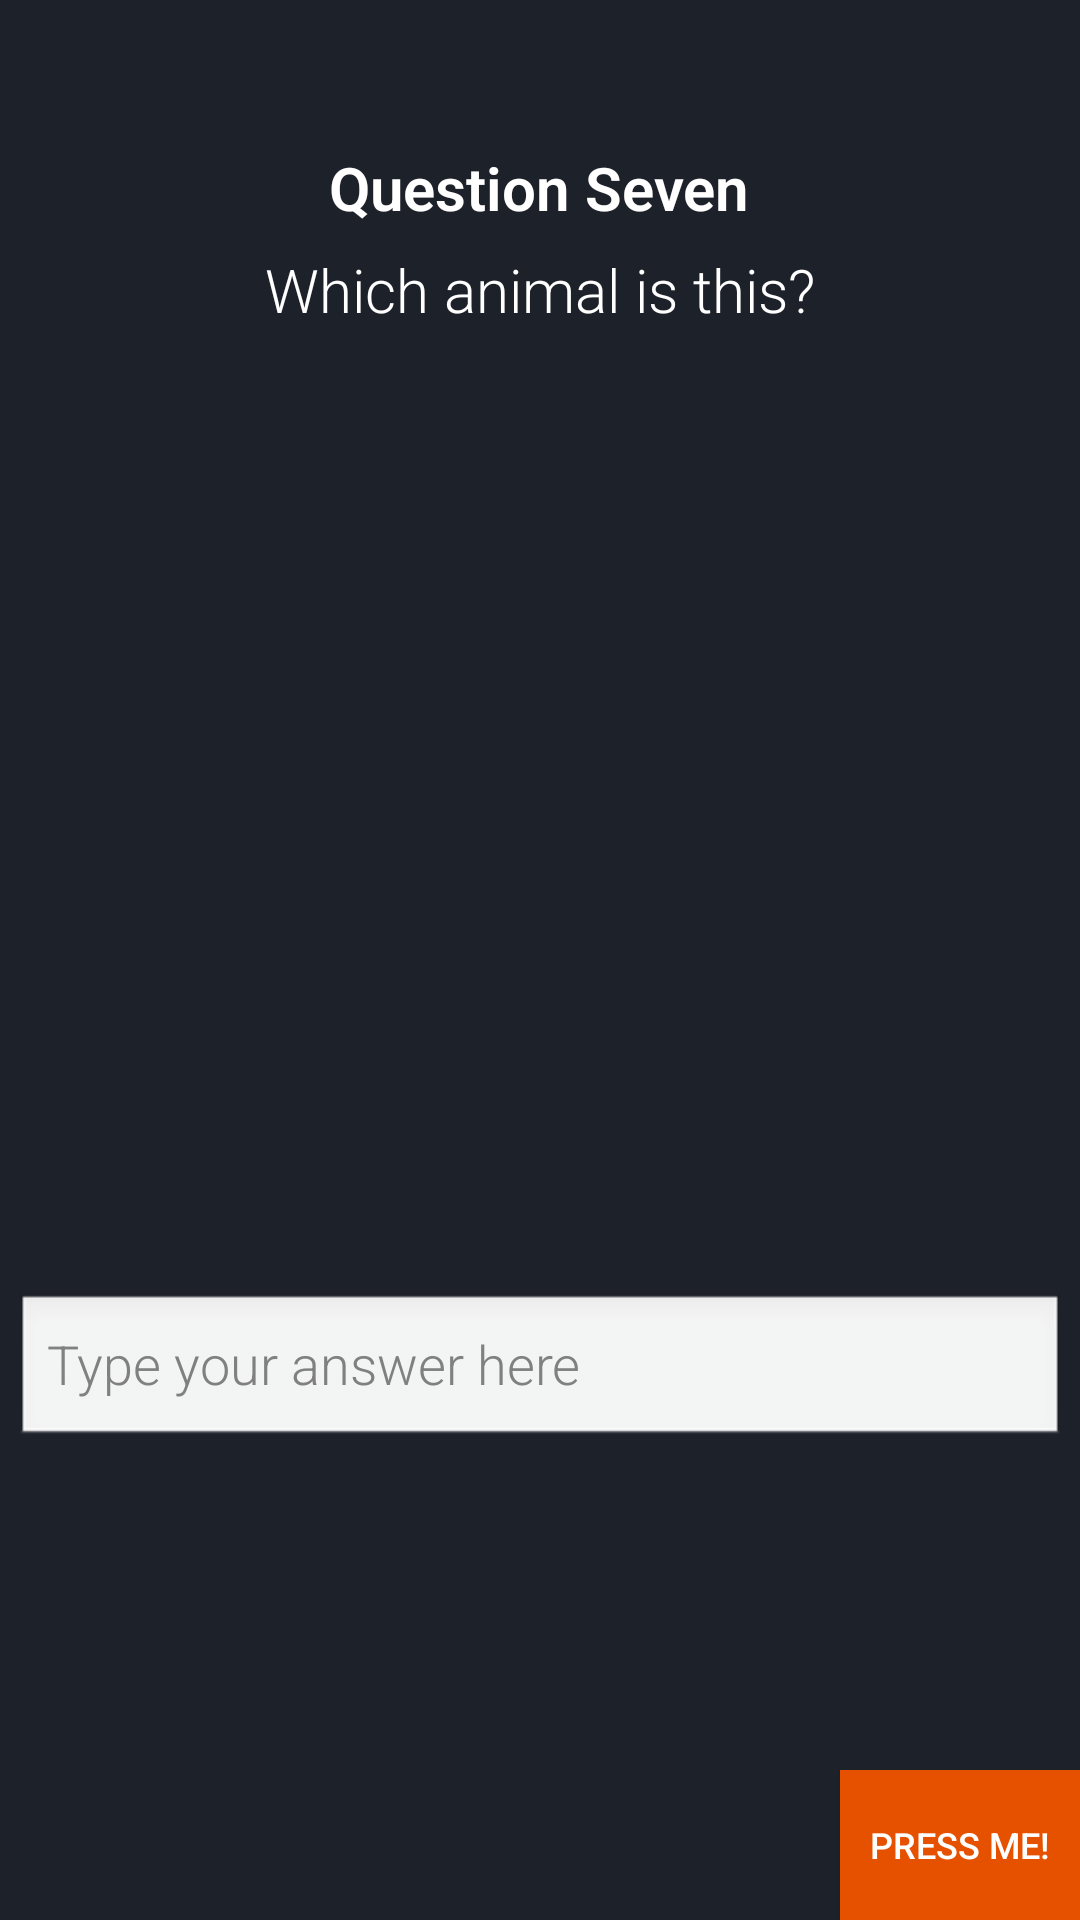

Layout XML and referenced resources for this Android screen:
<!-- AndroidManifest.xml: application theme AppTheme -->
<!-- res/layout/activity_question_7.xml -->
<?xml version="1.0" encoding="utf-8"?>
<ScrollView xmlns:android="http://schemas.android.com/apk/res/android"
    android:layout_width="match_parent"
    android:layout_height="match_parent"
    android:fillViewport="true">

    <LinearLayout xmlns:android="http://schemas.android.com/apk/res/android"
        android:id="@+id/question7View"
        android:layout_width="match_parent"
        android:layout_height="match_parent"
        android:background="@drawable/grey"
        android:orientation="vertical">

        <TextView
            android:id="@+id/tvFragSecond"
            android:layout_width="wrap_content"
            android:layout_height="wrap_content" />

        <TextView
            android:layout_width="wrap_content"
            android:layout_height="54dp"
            android:layout_gravity="center"
            android:fontFamily="sans-serif-light"
            android:paddingTop="30dp"
            android:text="@string/question_seven"
            android:textColor="#FFFFFF"
            android:textSize="20sp"
            android:textStyle="bold" />

        <TextView
            android:layout_width="wrap_content"
            android:layout_height="32dp"
            android:layout_gravity="center"
            android:fontFamily="sans-serif-light"
            android:paddingTop="10dp"
            android:text="@string/q7text"
            android:textColor="#FFFFFF"
            android:textSize="20sp" />

        <ImageView
            android:layout_width="wrap_content"
            android:layout_height="326dp"
            android:src="@drawable/seal" />


        <EditText
            android:id="@+id/et_q7seaOrSeaLion"
            android:layout_width="350dp"
            android:layout_height="52dp"
            android:layout_gravity="center"
            android:fontFamily="sans-serif-light"
            android:hint="@string/q7bar"
            android:inputType="textShortMessage"
            android:onClick="sealOrSeaLion"
            android:paddingRight="16dp"
            android:textSize="18sp"
            android:theme="@android:style/Theme.Light" />


        <RelativeLayout xmlns:android="http://schemas.android.com/apk/res/android"
            android:layout_width="wrap_content"
            android:layout_height="wrap_content">

            <Button
                android:id="@+id/bt_submitAnswers"
                android:layout_width="80dp"
                android:layout_height="50dp"
                android:layout_alignParentBottom="true"
                android:layout_alignParentRight="true"
                android:background="#E65100"
                android:onClick="submitAnswers"
                android:padding="6dp"
                android:text="@string/submitAnswers"
                android:textColor="#FFFFFF"
                android:textSize="12sp" />

        </RelativeLayout>

    </LinearLayout>
</ScrollView>
<!-- resources referenced by this layout -->
<resources>
  <!-- drawable grey: jpg bitmap (drawable, 823 bytes) -->
  <string name="q7bar">Type your answer here</string>
  <string name="q7text">Which animal is this?</string>
  <string name="question_seven">Question Seven</string>
  <string name="submitAnswers">Press me!</string>
  <style name="AppTheme" parent="Theme.AppCompat.DayNight.DarkActionBar">
          
          <item name="colorPrimary">#000000</item>
          <item name="colorButtonNormal">#000000</item>
      </style>
</resources>
